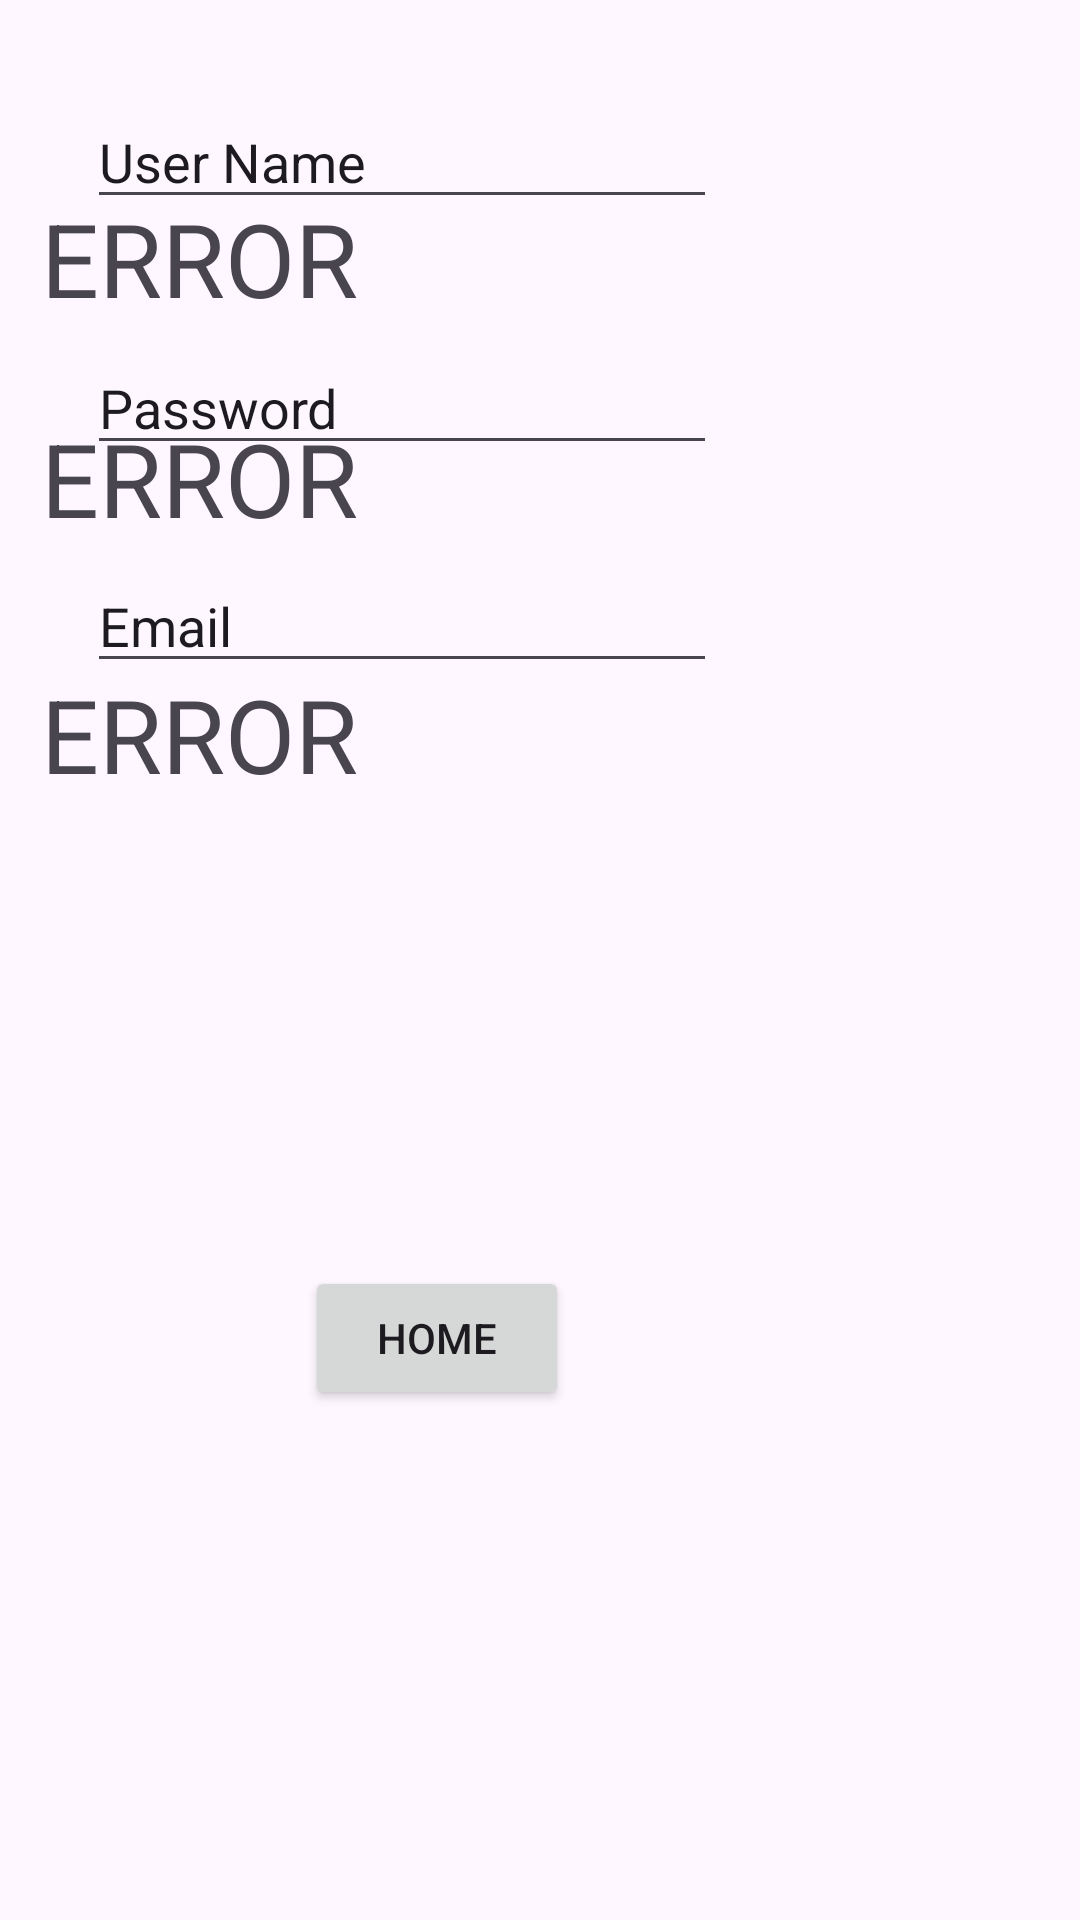

Layout XML and referenced resources for this Android screen:
<!-- AndroidManifest.xml: application theme Theme.RoleCall -->
<!-- res/layout/activity_profile.xml -->
<?xml version="1.0" encoding="utf-8"?>
<androidx.constraintlayout.widget.ConstraintLayout xmlns:android="http://schemas.android.com/apk/res/android"
    xmlns:app="http://schemas.android.com/apk/res-auto"
    xmlns:tools="http://schemas.android.com/tools"
    android:id="@+id/main"
    android:layout_width="match_parent"
    android:layout_height="match_parent"
    tools:context="com.rolecall.Profile">


    <EditText
        android:id="@+id/editTextText4"
        android:layout_width="wrap_content"
        android:layout_height="wrap_content"
        android:ems="10"
        android:inputType="text"
        android:text="Password"
        app:layout_constraintBottom_toBottomOf="parent"
        app:layout_constraintEnd_toEndOf="parent"
        app:layout_constraintHorizontal_bias="0.194"
        app:layout_constraintStart_toStartOf="parent"
        app:layout_constraintTop_toTopOf="parent"
        app:layout_constraintVertical_bias="0.19" />

    <EditText
        android:id="@+id/editTextText2"
        android:layout_width="wrap_content"
        android:layout_height="wrap_content"
        android:ems="10"
        android:inputType="text"
        android:text="User Name"
        app:layout_constraintBottom_toBottomOf="parent"
        app:layout_constraintEnd_toEndOf="parent"
        app:layout_constraintHorizontal_bias="0.194"
        app:layout_constraintStart_toStartOf="parent"
        app:layout_constraintTop_toTopOf="parent"
        app:layout_constraintVertical_bias="0.053" />

    <TextView
        android:id="@+id/usertext"
        android:layout_width="332dp"
        android:layout_height="85dp"
        android:text="ERROR"
        android:textSize="34sp"
        app:layout_constraintBottom_toBottomOf="parent"
        app:layout_constraintEnd_toEndOf="parent"
        app:layout_constraintHorizontal_bias="0.493"
        app:layout_constraintStart_toStartOf="parent"
        app:layout_constraintTop_toTopOf="parent"
        app:layout_constraintVertical_bias="0.114" />

    <TextView
        android:id="@+id/userpassword"
        android:layout_width="332dp"
        android:layout_height="85dp"
        android:text="ERROR"
        android:textSize="34sp"
        app:layout_constraintBottom_toBottomOf="parent"
        app:layout_constraintEnd_toEndOf="parent"
        app:layout_constraintHorizontal_bias="0.493"
        app:layout_constraintStart_toStartOf="parent"
        app:layout_constraintTop_toTopOf="parent"
        app:layout_constraintVertical_bias="0.246" />

    <TextView
        android:id="@+id/useremail"
        android:layout_width="332dp"
        android:layout_height="85dp"
        android:text="ERROR"
        android:textSize="34sp"
        app:layout_constraintBottom_toBottomOf="parent"
        app:layout_constraintEnd_toEndOf="parent"
        app:layout_constraintHorizontal_bias="0.493"
        app:layout_constraintStart_toStartOf="parent"
        app:layout_constraintTop_toTopOf="parent"
        app:layout_constraintVertical_bias="0.4" />

    <EditText
        android:id="@+id/editTextText"
        android:layout_width="wrap_content"
        android:layout_height="wrap_content"
        android:ems="10"
        android:inputType="text"
        android:text="Email"
        app:layout_constraintBottom_toBottomOf="parent"
        app:layout_constraintEnd_toEndOf="parent"
        app:layout_constraintHorizontal_bias="0.194"
        app:layout_constraintStart_toStartOf="parent"
        app:layout_constraintTop_toTopOf="parent"
        app:layout_constraintVertical_bias="0.311" />

    <Button
        android:id="@+id/button"
        android:layout_width="wrap_content"
        android:layout_height="wrap_content"
        android:text="Home"
        app:layout_constraintBottom_toBottomOf="parent"
        app:layout_constraintEnd_toEndOf="parent"
        app:layout_constraintHorizontal_bias="0.374"
        app:layout_constraintStart_toStartOf="parent"
        app:layout_constraintTop_toTopOf="parent"
        app:layout_constraintVertical_bias="0.713" />

</androidx.constraintlayout.widget.ConstraintLayout>
<!-- resources referenced by this layout -->
<resources>
  <style name="Theme.RoleCall" parent="Base.Theme.RoleCall" />
  <style name="Base.Theme.RoleCall" parent="Theme.Material3.DayNight.NoActionBar">
          
          
      </style>
</resources>
